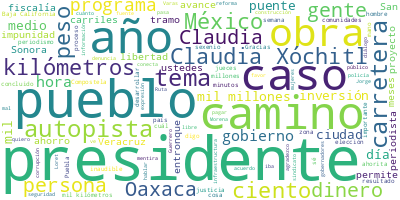

Source data for this figure (header and first rows):
Participante, Texto, Sentimiento, Palabras, Dia, Mes, Anio
PRESIDENTE ANDRES MANUEL LOPEZ OBRADOR, Buenos días.?Ánimo., 0.0, 3, 28, 06, 2024
PRESIDENTE ANDRES MANUEL LOPEZ OBRADOR, Pues vamos a informar hoy sobre todo el …, 0.0, 108, 28, 06, 2024
PRESIDENTE ANDRES MANUEL LOPEZ OBRADOR, Y luego, hay otros caminos rurales, carr…, 0.0, 46, 28, 06, 2024
PRESIDENTE ANDRES MANUEL LOPEZ OBRADOR, Terminando el licenciado Jorge Nuño Lara…, 0.0, 22, 28, 06, 2024
PRESIDENTE ANDRES MANUEL LOPEZ OBRADOR, Quiero aprovechar, de entrada, porque va…, 0.0, 51, 28, 06, 2024
PRESIDENTE ANDRES MANUEL LOPEZ OBRADOR, Adelante., 0.0, 1, 28, 06, 2024
JORGE NUÑO LARA, ?Gracias, presidente. Buenos días a todo…, 0.0, 6, 28, 06, 2024
JORGE NUÑO LARA, Vamos a presentar el programa de infraes…, 0.0, 25, 28, 06, 2024
JORGE NUÑO LARA, Primero, agradecerle, señor presidente, …, 0.0, 36, 28, 06, 2024
JORGE NUÑO LARA, Comenzamos. ¿Cuáles son los objetivos qu…, 0.0, 17, 28, 06, 2024
JORGE NUÑO LARA, Uno, conectar regiones donde no había co…, 0.0, 7, 28, 06, 2024
JORGE NUÑO LARA, Dos, reducir los tiempos de traslado., 0.0, 6, 28, 06, 2024
JORGE NUÑO LARA, Tres, que las personas lleguen a su dest…, 0.0, 11, 28, 06, 2024
JORGE NUÑO LARA, Y cuatro, la mitigación y compensación a…, 0.0, 17, 28, 06, 2024
JORGE NUÑO LARA, En cuanto a los resultados y avances del…, 0.0, 44, 28, 06, 2024
JORGE NUÑO LARA, En total son 555 obras que se han venido…, 0.0, 74, 28, 06, 2024
JORGE NUÑO LARA, Estos 227 mil 878 millones de pesos han …, 0.0, 56, 28, 06, 2024
JORGE NUÑO LARA, Ahora, ya entrando en materia a cada uno…, 0.0, 115, 28, 06, 2024
JORGE NUÑO LARA, ¿Cómo funciona este camino? Aquí breveme…, 0.0, 9, 28, 06, 2024
JORGE NUÑO LARA, Primero, los recursos son transferidos d…, 0.0, 40, 28, 06, 2024
JORGE NUÑO LARA, Estos caminos iniciaron en Oaxaca en 201…, 0.0, 50, 28, 06, 2024
JORGE NUÑO LARA, Tlaxcala, Veracruz, Durango, Nayarit y P…, 0.0, 20, 28, 06, 2024
JORGE NUÑO LARA, Quisiera destacar que estos cuatro mil 1…, 0.0, 90, 28, 06, 2024
JORGE NUÑO LARA, Aquí algunas fotos de los caminos que ha…, 0.0, 116, 28, 06, 2024
JORGE NUÑO LARA, Respecto a carreteras federales, tenemos…, 0.0, 42, 28, 06, 2024
JORGE NUÑO LARA, Entre las obras que están concluidas, qu…, 0.0, 29, 28, 06, 2024
JORGE NUÑO LARA, El libramiento de Sayula es un libramien…, 0.0, 24, 28, 06, 2024
JORGE NUÑO LARA, El bulevar Colosio, en Quintana Roo, tie…, 0.0, 35, 28, 06, 2024
JORGE NUÑO LARA, La vialidad de Tonanitla al AIFA es un v…, 0.0, 32, 28, 06, 2024
JORGE NUÑO LARA, Así como un acortamiento que es el de Es…, 0.0, 81, 28, 06, 2024
JORGE NUÑO LARA, Eso es en cuanto algunos de los proyecto…, 0.0, 12, 28, 06, 2024
JORGE NUÑO LARA, Y ahora, refiriéndome a los proyectos qu…, 0.0, 61, 28, 06, 2024
JORGE NUÑO LARA, Este es uno de los tantos proyectos que …, 0.0, 97, 28, 06, 2024
JORGE NUÑO LARA, Pasando a Ciudad Valles-Tamazunchale, es…, 0.0, 38, 28, 06, 2024
JORGE NUÑO LARA, En la siguiente podemos ver el de Las Vi…, 0.0, 87, 28, 06, 2024
JORGE NUÑO LARA, La siguiente carretera es una carretera …, 0.0, 89, 28, 06, 2024
JORGE NUÑO LARA, Quisiera destacar que esta iba a ser una…, 0.0, 35, 28, 06, 2024
JORGE NUÑO LARA, En la siguiente lámina están algunas fot…, 0.0, 46, 28, 06, 2024
JORGE NUÑO LARA, También tenemos el puente vehicular Nich…, 0.0, 129, 28, 06, 2024
JORGE NUÑO LARA, Eso es en cuanto a las carreteras federa…, 0.0, 8, 28, 06, 2024
JORGE NUÑO LARA, El programa de Caminos Rurales y Aliment…, 0.0, 60, 28, 06, 2024
JORGE NUÑO LARA, De las obras concluidas voy a destacar a…, 0.0, 13, 28, 06, 2024
JORGE NUÑO LARA, En primera instancia Los Herrera a Tamaz…, 0.0, 35, 28, 06, 2024
JORGE NUÑO LARA, También terminamos el de Agua Prieta a B…, 0.0, 56, 28, 06, 2024
JORGE NUÑO LARA, Badiraguato a Parral, en el tramo de Bad…, 0.0, 46, 28, 06, 2024
JORGE NUÑO LARA, También concluimos hacia marzo del 23 el…, 0.0, 37, 28, 06, 2024
JORGE NUÑO LARA, También destacaríamos el puente El 80, e…, 0.0, 74, 28, 06, 2024
JORGE NUÑO LARA, Eso es en cuanto a los que ya están conc…, 0.0, 10, 28, 06, 2024
JORGE NUÑO LARA, Respecto a los que estamos por concluir,…, 0.0, 49, 28, 06, 2024
JORGE NUÑO LARA, Aquí una foto sobre este camino. Algunas…, 0.0, 46, 28, 06, 2024
JORGE NUÑO LARA, El segundo camino es el de San Ignacio a…, 0.0, 71, 28, 06, 2024
JORGE NUÑO LARA, En cuanto a autopistas, tenemos en el al…, 0.0, 75, 28, 06, 2024
JORGE NUÑO LARA, Quisiera destacar que esta carretera 15 …, 0.0, 72, 28, 06, 2024
JORGE NUÑO LARA, El ahorro en tiempo que tenemos en esta …, 0.0, 87, 28, 06, 2024
JORGE NUÑO LARA, También terminamos el Libramiento Ponien…, 0.0, 56, 28, 06, 2024
JORGE NUÑO LARA, También, en marzo del 2022 concluimos la…, 0.0, 61, 28, 06, 2024
JORGE NUÑO LARA, También, se concluyó en octubre de 2022 …, 0.0, 89, 28, 06, 2024
JORGE NUÑO LARA, Eso es en cuanto a las autopistas. Bueno…, 0.0, 88, 28, 06, 2024
JORGE NUÑO LARA, En la siguiente lámina, justo aquí se ve…, 0.0, 109, 28, 06, 2024
JORGE NUÑO LARA, La siguiente autopista que quisiéramos d…, 0.0, 86, 28, 06, 2024
... 387 more rows
